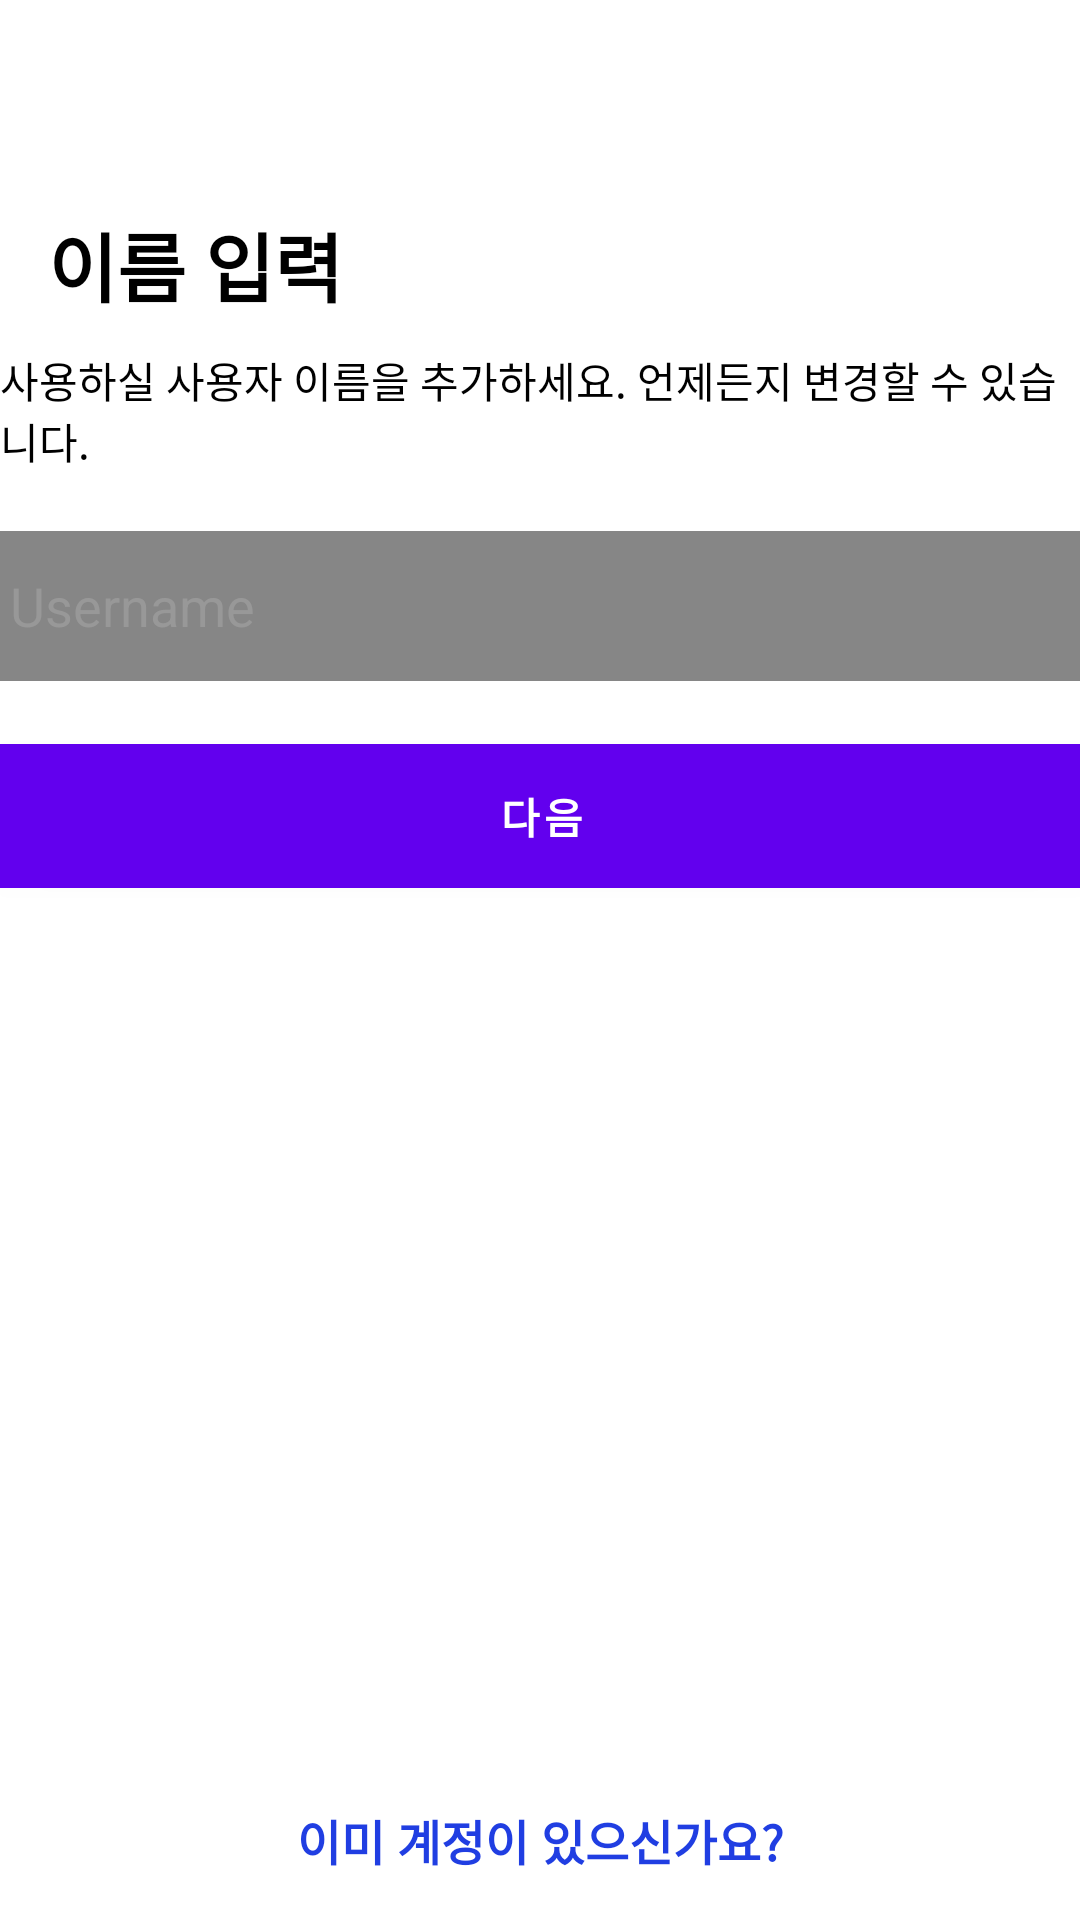

Layout XML and referenced resources for this Android screen:
<!-- AndroidManifest.xml: application theme Theme.Onstagram -->
<!-- res/layout/activity_signup_profile_name.xml -->
<?xml version="1.0" encoding="utf-8"?>
<androidx.constraintlayout.widget.ConstraintLayout xmlns:android="http://schemas.android.com/apk/res/android"
    xmlns:app="http://schemas.android.com/apk/res-auto"
    xmlns:tools="http://schemas.android.com/tools"
    android:layout_width="match_parent"
    android:layout_height="match_parent"
    tools:context=".Signup.Signup_profile_name"
    android:background="@color/white">

    <ImageView
        android:id="@+id/profile_name_back"
        android:layout_width="30dp"
        android:layout_height="30dp"
        android:src="@drawable/baseline_arrow_back_24"
        android:scaleType="fitXY"
        app:layout_constraintStart_toStartOf="parent"
        app:layout_constraintTop_toTopOf="parent"
        android:layout_marginStart="10dp"
        android:layout_marginTop="20dp"
        android:contentDescription="@string/contentDescription"/>

    <TextView
        android:id="@+id/profile_name_logo"
        android:layout_width="wrap_content"
        android:layout_height="wrap_content"
        android:text="@string/name_logo"
        app:layout_constraintStart_toStartOf="parent"
        app:layout_constraintTop_toBottomOf="@+id/profile_name_back"
        android:layout_marginStart="16dp"
        android:layout_marginTop="20dp"
        android:textSize="25sp"
        android:textColor="@color/black"
        android:textStyle="bold"/>

    <TextView
        android:id="@+id/profile_name_phrase"
        android:layout_width="360dp"
        android:layout_height="wrap_content"
        app:layout_constraintStart_toStartOf="parent"
        app:layout_constraintEnd_toEndOf="parent"
        app:layout_constraintTop_toBottomOf="@+id/profile_name_logo"
        android:text="@string/username_phrase"
        android:textColor="@color/black"
        android:layout_marginTop="10dp"/>

    <EditText
        android:id="@+id/profile_name_input"
        android:layout_width="370dp"
        android:layout_height="50dp"
        app:layout_constraintStart_toStartOf="parent"
        app:layout_constraintEnd_toEndOf="parent"
        app:layout_constraintTop_toBottomOf="@+id/profile_name_phrase"
        android:background="@drawable/edittext"
        android:layout_marginTop="20dp"
        android:inputType="text"
        tools:ignore="LabelFor"
        android:padding="8dp"
        android:textColorHint="#BF9D9D9D"
        android:hint="@string/hint_username"
        android:textColor="@color/black"
        android:importantForAutofill="no"
        android:maxLines="1"
        android:maxLength="10"/>

    <Button
        android:id="@+id/profile_name_next"
        android:layout_width="380dp"
        android:layout_height="60dp"
        app:layout_constraintTop_toBottomOf="@+id/profile_name_input"
        app:layout_constraintStart_toStartOf="parent"
        app:layout_constraintEnd_toEndOf="parent"
        android:layout_marginTop="15dp"
        android:text="@string/account_next"
        android:textStyle="bold"/>


    <TextView
        android:id="@+id/profile_name_isThere"
        android:layout_width="wrap_content"
        android:layout_height="wrap_content"
        android:text="@string/account_isThere"
        app:layout_constraintBottom_toBottomOf="parent"
        app:layout_constraintStart_toStartOf="parent"
        app:layout_constraintEnd_toEndOf="parent"
        android:layout_marginBottom="15dp"
        android:textSize="16sp"
        android:textColor="#203EE2"
        android:textStyle="bold"/>

</androidx.constraintlayout.widget.ConstraintLayout>
<!-- resources referenced by this layout -->
<resources>
  <!-- drawable edittext (drawable) -->
  <?xml version="1.0" encoding="utf-8"?>
  <selector xmlns:android="http://schemas.android.com/apk/res/android">
  
      <item android:state_focused="true">
  
          <shape  android:shape="rectangle">
  
  
  
              <corners android:radius="4dp"/>
  
              <solid
  
                  android:color="#868686" />
  
          </shape>
  
  
  
      </item>
  
  
  
      <item android:state_focused="false">
  
          <shape android:shape="rectangle">
  
  
              <corners android:radius="4dp"/>
  
              <solid
  
                  android:color="#868686" />
  
          </shape>
  
  
  
      </item>
  
  </selector>
  <string name="account_isThere">이미 계정이 있으신가요?</string>
  <string name="account_next">다음</string>
  <string name="contentDescription">이미지 입니다.</string>
  <string name="hint_username">Username</string>
  <string name="name_logo">이름 입력</string>
  <string name="username_phrase">사용하실 사용자 이름을 추가하세요. 언제든지 변경할 수 있습니다.</string>
  <style name="Theme.Onstagram" parent="Theme.MaterialComponents.DayNight.DarkActionBar">
          
          <item name="colorPrimary">@color/purple_500</item>
          <item name="colorPrimaryVariant">@color/purple_700</item>
          <item name="colorOnPrimary">@color/white</item>
          
          <item name="colorSecondary">@color/teal_200</item>
          <item name="colorSecondaryVariant">@color/teal_700</item>
          <item name="colorOnSecondary">@color/black</item>
          
          <item name="android:statusBarColor">?attr/colorPrimaryVariant</item>
          
      </style>
  <!-- not gathered from this repository: default colours our renderer supplied (Android Studio template values) -->
  <color name="purple_500">#FF6200EE</color>
  <color name="purple_700">#FF3700B3</color>
  <color name="teal_200">#FF03DAC5</color>
  <color name="teal_700">#FF018786</color>
  <color name="black">#FF000000</color>
  <color name="white">#FFFFFFFF</color>
</resources>
